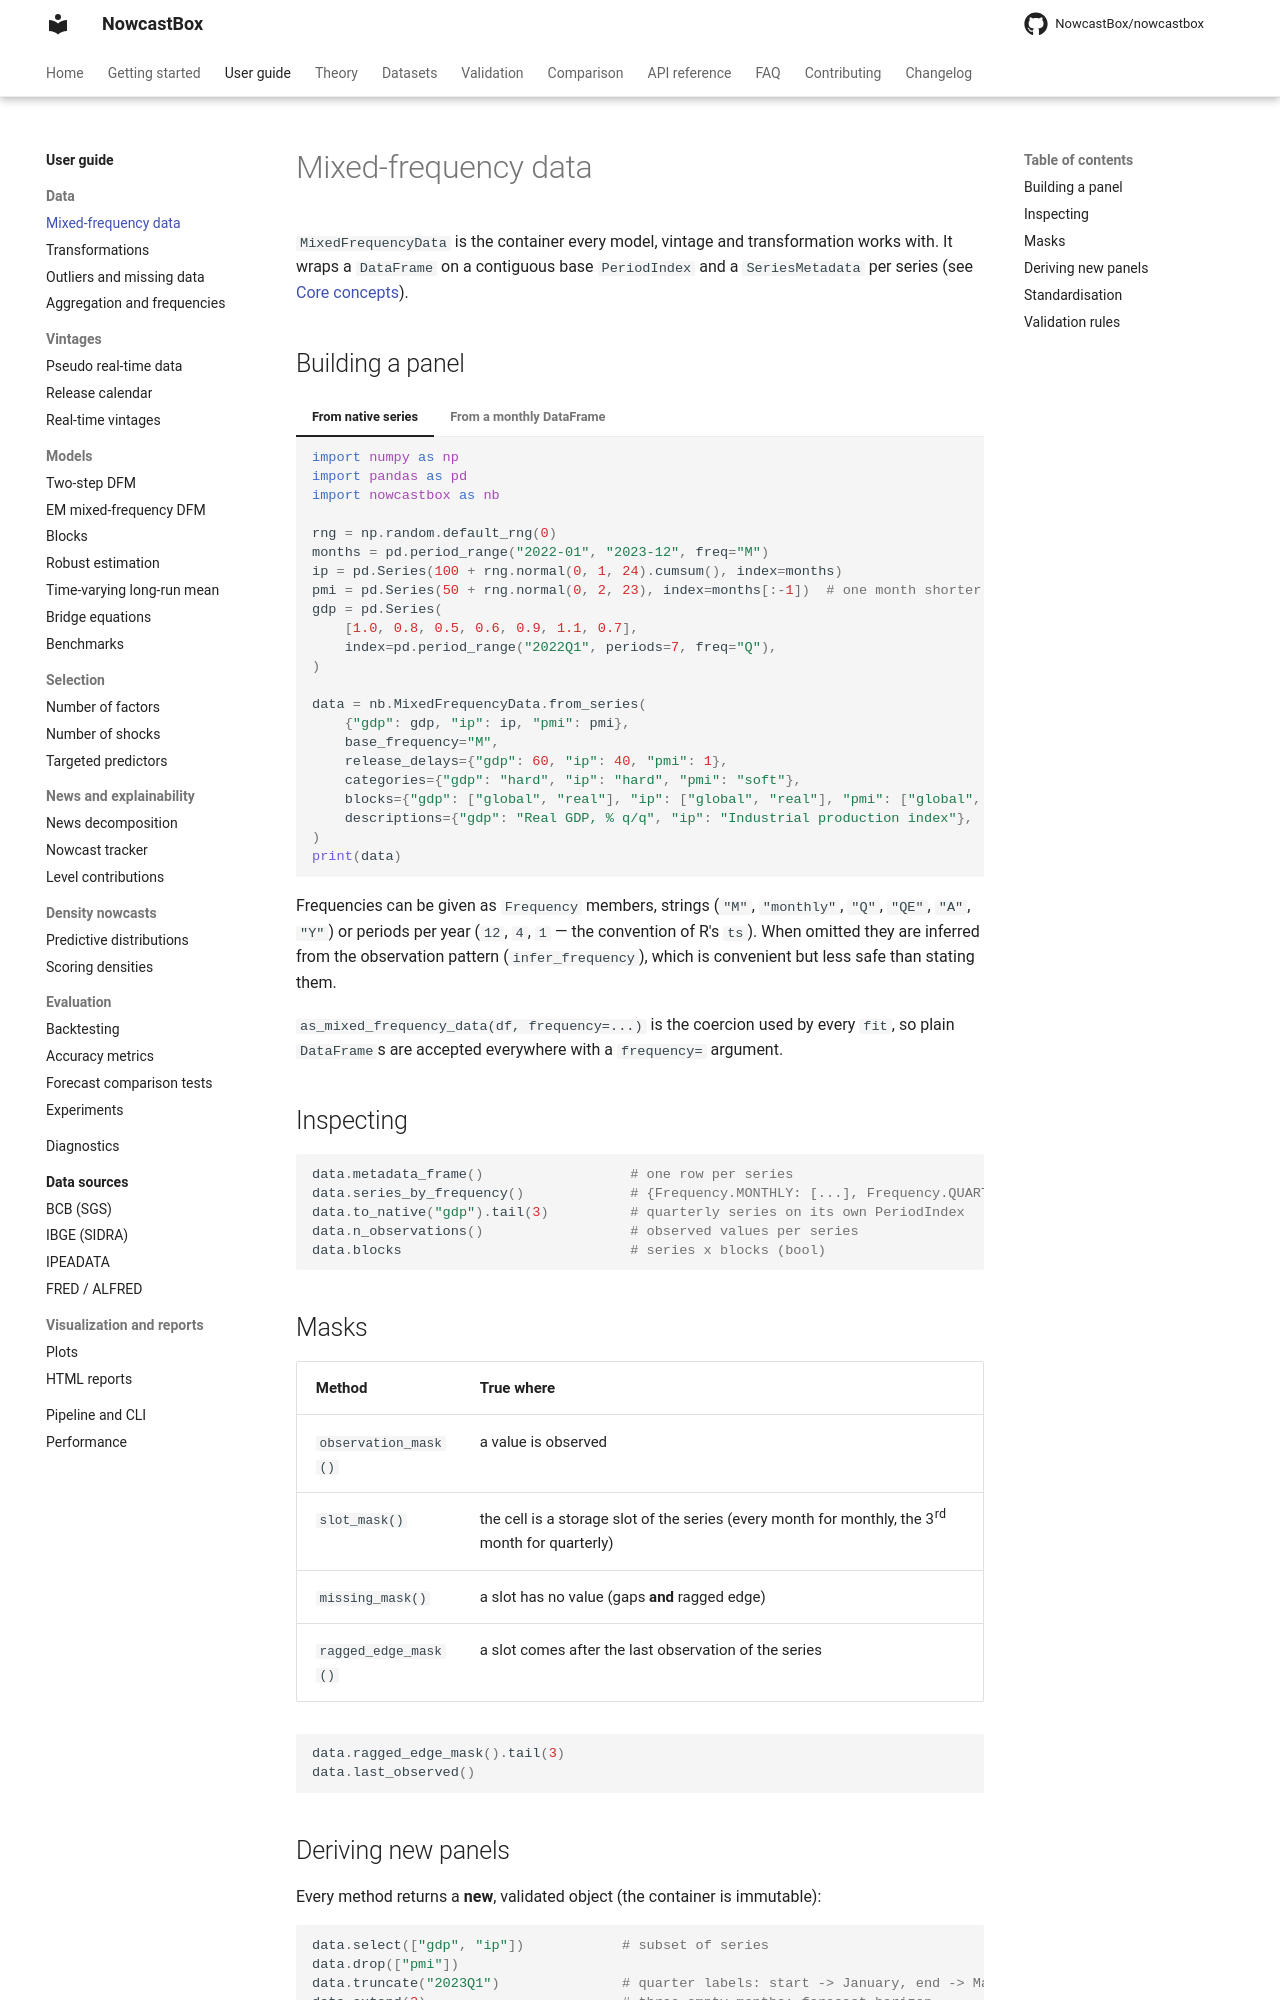

repository: NowcastBox/nowcastbox · page: user-guide/data/mixed-frequency-data/index.html · generator: mkdocs

# Mixed-frequency data

`MixedFrequencyData` is the container every model, vintage and transformation works
with. It wraps a `DataFrame` on a contiguous base `PeriodIndex` and a
`SeriesMetadata` per series (see [Core concepts](../../getting-started/core-concepts.md)).

## Building a panel

=== "From native series"

    ```python
    import numpy as np
    import pandas as pd
    import nowcastbox as nb

    rng = np.random.default_rng(0)
    months = pd.period_range("2022-01", "2023-12", freq="M")
    ip = pd.Series(100 + rng.normal(0, 1, 24).cumsum(), index=months)
    pmi = pd.Series(50 + rng.normal(0, 2, 23), index=months[:-1])  # one month shorter
    gdp = pd.Series(
        [1.0, 0.8, 0.5, 0.6, 0.9, 1.1, 0.7],
        index=pd.period_range("2022Q1", periods=7, freq="Q"),
    )

    data = nb.MixedFrequencyData.from_series(
        {"gdp": gdp, "ip": ip, "pmi": pmi},
        base_frequency="M",
        release_delays={"gdp": 60, "ip": 40, "pmi": 1},
        categories={"gdp": "hard", "ip": "hard", "pmi": "soft"},
        blocks={"gdp": ["global", "real"], "ip": ["global", "real"], "pmi": ["global", "soft"]},
        descriptions={"gdp": "Real GDP, % q/q", "ip": "Industrial production index"},
    )
    print(data)
    ```

=== "From a monthly DataFrame"

    ```python
    frame = data.to_frame()          # quarterly values in the 3rd month of the quarter
    same = nb.MixedFrequencyData(
        frame,
        frequencies={"gdp": "Q", "ip": "M", "pmi": "M"},   # or a legend column: 4 / 12
        release_delays={"gdp": 60, "ip": 40, "pmi": 1},
    )
    same.frequencies
    ```

Frequencies can be given as `Frequency` members, strings (`"M"`, `"monthly"`, `"Q"`,
`"QE"`, `"A"`, `"Y"`) or periods per year (`12`, `4`, `1` — the convention of R's `ts`).
When omitted they are inferred from the observation pattern (`infer_frequency`), which is
convenient but less safe than stating them.

`as_mixed_frequency_data(df, frequency=...)` is the coercion used by every `fit`, so
plain `DataFrame`s are accepted everywhere with a `frequency=` argument.

## Inspecting

```python
data.metadata_frame()                  # one row per series
data.series_by_frequency()             # {Frequency.MONTHLY: [...], Frequency.QUARTERLY: [...]}
data.to_native("gdp").tail(3)          # quarterly series on its own PeriodIndex
data.n_observations()                  # observed values per series
data.blocks                            # series x blocks (bool)
```

## Masks

| Method | True where |
|---|---|
| `observation_mask()` | a value is observed |
| `slot_mask()` | the cell is a storage slot of the series (every month for monthly, the 3rd month for quarterly) |
| `missing_mask()` | a slot has no value (gaps **and** ragged edge) |
| `ragged_edge_mask()` | a slot comes after the last observation of the series |

```python
data.ragged_edge_mask().tail(3)
data.last_observed()
```
